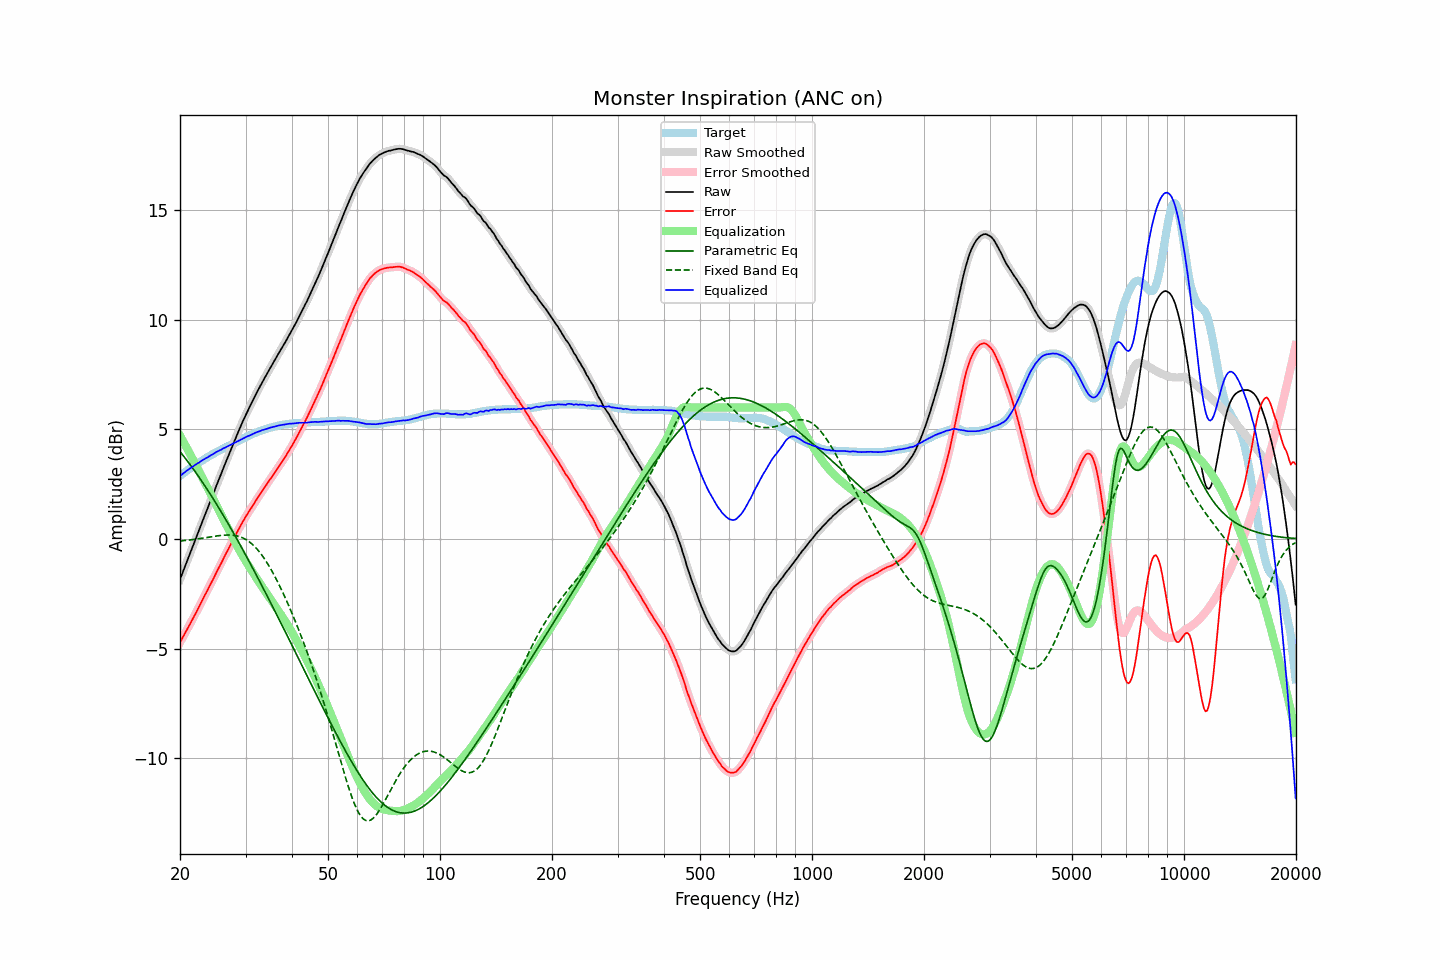

The file beside this chart, header and first rows:
frequency, raw, error, smoothed, error_smoothed, equalization, parametric_eq, fixed_band_eq, equalized_raw, equalized_smoothed, target
20.00, -1.84, -4.72, -1.84, -4.72, 4.72, 3.98, -0.09, 2.87, 2.87, 2.88
20.20, -1.65, -4.59, -1.65, -4.59, 4.59, 3.89, -0.09, 2.93, 2.93, 2.94
20.40, -1.46, -4.45, -1.46, -4.45, 4.45, 3.80, -0.08, 2.99, 2.99, 2.99
20.61, -1.28, -4.32, -1.27, -4.32, 4.32, 3.71, -0.07, 3.04, 3.05, 3.05
20.81, -1.08, -4.18, -1.08, -4.18, 4.19, 3.61, -0.06, 3.10, 3.10, 3.10
21.02, -0.89, -4.05, -0.89, -4.05, 4.05, 3.52, -0.06, 3.16, 3.16, 3.16
21.23, -0.70, -3.91, -0.71, -3.91, 3.91, 3.42, -0.05, 3.21, 3.21, 3.21
21.44, -0.52, -3.78, -0.52, -3.78, 3.78, 3.32, -0.04, 3.25, 3.26, 3.26
21.66, -0.34, -3.64, -0.33, -3.64, 3.64, 3.22, -0.03, 3.30, 3.31, 3.31
21.87, -0.14, -3.50, -0.14, -3.50, 3.50, 3.12, -0.02, 3.36, 3.36, 3.36
22.09, 0.05, -3.36, 0.05, -3.36, 3.36, 3.02, -0.01, 3.41, 3.40, 3.41
22.31, 0.24, -3.22, 0.24, -3.22, 3.22, 2.91, 0.00, 3.45, 3.45, 3.46
22.54, 0.42, -3.07, 0.43, -3.07, 3.07, 2.80, 0.01, 3.50, 3.50, 3.50
22.76, 0.62, -2.93, 0.62, -2.93, 2.93, 2.70, 0.02, 3.55, 3.54, 3.55
22.99, 0.81, -2.78, 0.81, -2.78, 2.79, 2.59, 0.03, 3.59, 3.59, 3.59
23.22, 1.00, -2.64, 1.00, -2.64, 2.64, 2.48, 0.05, 3.64, 3.64, 3.64
23.45, 1.19, -2.49, 1.18, -2.50, 2.50, 2.37, 0.06, 3.69, 3.68, 3.68
23.69, 1.36, -2.36, 1.37, -2.35, 2.35, 2.26, 0.07, 3.72, 3.73, 3.73
23.92, 1.56, -2.21, 1.56, -2.21, 2.21, 2.14, 0.08, 3.77, 3.77, 3.77
24.16, 1.75, -2.07, 1.74, -2.07, 2.07, 2.03, 0.09, 3.81, 3.81, 3.82
24.40, 1.93, -1.93, 1.93, -1.92, 1.92, 1.91, 0.11, 3.85, 3.85, 3.86
24.65, 2.11, -1.78, 2.12, -1.78, 1.78, 1.79, 0.12, 3.89, 3.90, 3.90
24.89, 2.31, -1.63, 2.31, -1.63, 1.63, 1.68, 0.13, 3.94, 3.94, 3.94
25.14, 2.50, -1.48, 2.50, -1.48, 1.48, 1.56, 0.14, 3.98, 3.98, 3.98
25.39, 2.68, -1.34, 2.68, -1.34, 1.34, 1.44, 0.15, 4.02, 4.02, 4.02
25.65, 2.87, -1.19, 2.86, -1.19, 1.19, 1.31, 0.16, 4.06, 4.06, 4.06
25.91, 3.04, -1.05, 3.05, -1.05, 1.05, 1.19, 0.17, 4.09, 4.09, 4.10
26.16, 3.24, -0.90, 3.23, -0.90, 0.90, 1.07, 0.17, 4.14, 4.13, 4.14
26.43, 3.41, -0.75, 3.42, -0.76, 0.76, 0.94, 0.18, 4.17, 4.17, 4.17
26.69, 3.60, -0.61, 3.60, -0.61, 0.61, 0.82, 0.18, 4.21, 4.21, 4.21
26.96, 3.77, -0.47, 3.77, -0.47, 0.47, 0.69, 0.18, 4.24, 4.24, 4.25
27.23, 3.95, -0.32, 3.96, -0.33, 0.32, 0.56, 0.18, 4.28, 4.28, 4.28
27.50, 4.14, -0.18, 4.14, -0.18, 0.18, 0.44, 0.18, 4.31, 4.32, 4.32
27.77, 4.32, -0.04, 4.32, -0.04, 0.04, 0.31, 0.17, 4.36, 4.35, 4.36
28.05, 4.50, 0.11, 4.49, 0.10, -0.10, 0.18, 0.16, 4.39, 4.39, 4.39
28.33, 4.67, 0.24, 4.67, 0.24, -0.24, 0.05, 0.15, 4.42, 4.43, 4.43
28.62, 4.84, 0.38, 4.84, 0.38, -0.38, -0.08, 0.13, 4.46, 4.46, 4.47
28.90, 5.02, 0.51, 5.02, 0.51, -0.52, -0.22, 0.11, 4.50, 4.50, 4.51
29.19, 5.19, 0.65, 5.19, 0.65, -0.65, -0.35, 0.08, 4.54, 4.54, 4.54
29.48, 5.36, 0.78, 5.35, 0.78, -0.78, -0.48, 0.05, 4.58, 4.58, 4.58
29.78, 5.51, 0.90, 5.52, 0.91, -0.90, -0.62, 0.01, 4.61, 4.62, 4.62
30.08, 5.68, 1.04, 5.68, 1.03, -1.02, -0.75, -0.03, 4.66, 4.65, 4.65
30.38, 5.83, 1.15, 5.83, 1.15, -1.14, -0.89, -0.07, 4.69, 4.69, 4.69
30.68, 5.98, 1.26, 5.98, 1.26, -1.26, -1.03, -0.12, 4.71, 4.72, 4.72
30.99, 6.12, 1.37, 6.13, 1.37, -1.38, -1.16, -0.18, 4.74, 4.75, 4.76
31.30, 6.27, 1.49, 6.27, 1.49, -1.50, -1.30, -0.24, 4.78, 4.78, 4.79
31.61, 6.43, 1.61, 6.43, 1.61, -1.61, -1.44, -0.31, 4.82, 4.82, 4.82
31.93, 6.57, 1.73, 6.57, 1.73, -1.72, -1.58, -0.39, 4.85, 4.85, 4.85
32.24, 6.72, 1.84, 6.72, 1.84, -1.84, -1.72, -0.47, 4.88, 4.88, 4.88
32.57, 6.85, 1.95, 6.86, 1.95, -1.95, -1.86, -0.55, 4.90, 4.91, 4.91
32.89, 7.00, 2.06, 7.00, 2.06, -2.06, -2.00, -0.65, 4.93, 4.93, 4.94
33.22, 7.14, 2.18, 7.13, 2.17, -2.17, -2.14, -0.74, 4.96, 4.96, 4.96
33.55, 7.27, 2.28, 7.27, 2.28, -2.28, -2.28, -0.85, 4.98, 4.98, 4.99
33.89, 7.40, 2.39, 7.40, 2.39, -2.39, -2.42, -0.96, 5.01, 5.01, 5.01
34.23, 7.53, 2.50, 7.53, 2.50, -2.50, -2.57, -1.07, 5.03, 5.03, 5.03
34.57, 7.66, 2.60, 7.66, 2.61, -2.61, -2.71, -1.19, 5.05, 5.05, 5.06
34.92, 7.79, 2.72, 7.79, 2.71, -2.71, -2.85, -1.31, 5.08, 5.08, 5.08
35.27, 7.91, 2.82, 7.92, 2.82, -2.82, -3.00, -1.44, 5.09, 5.10, 5.10
35.62, 8.05, 2.93, 8.04, 2.93, -2.93, -3.14, -1.57, 5.12, 5.11, 5.12
35.97, 8.17, 3.03, 8.17, 3.04, -3.04, -3.29, -1.71, 5.13, 5.13, 5.14
... 635 more rows
